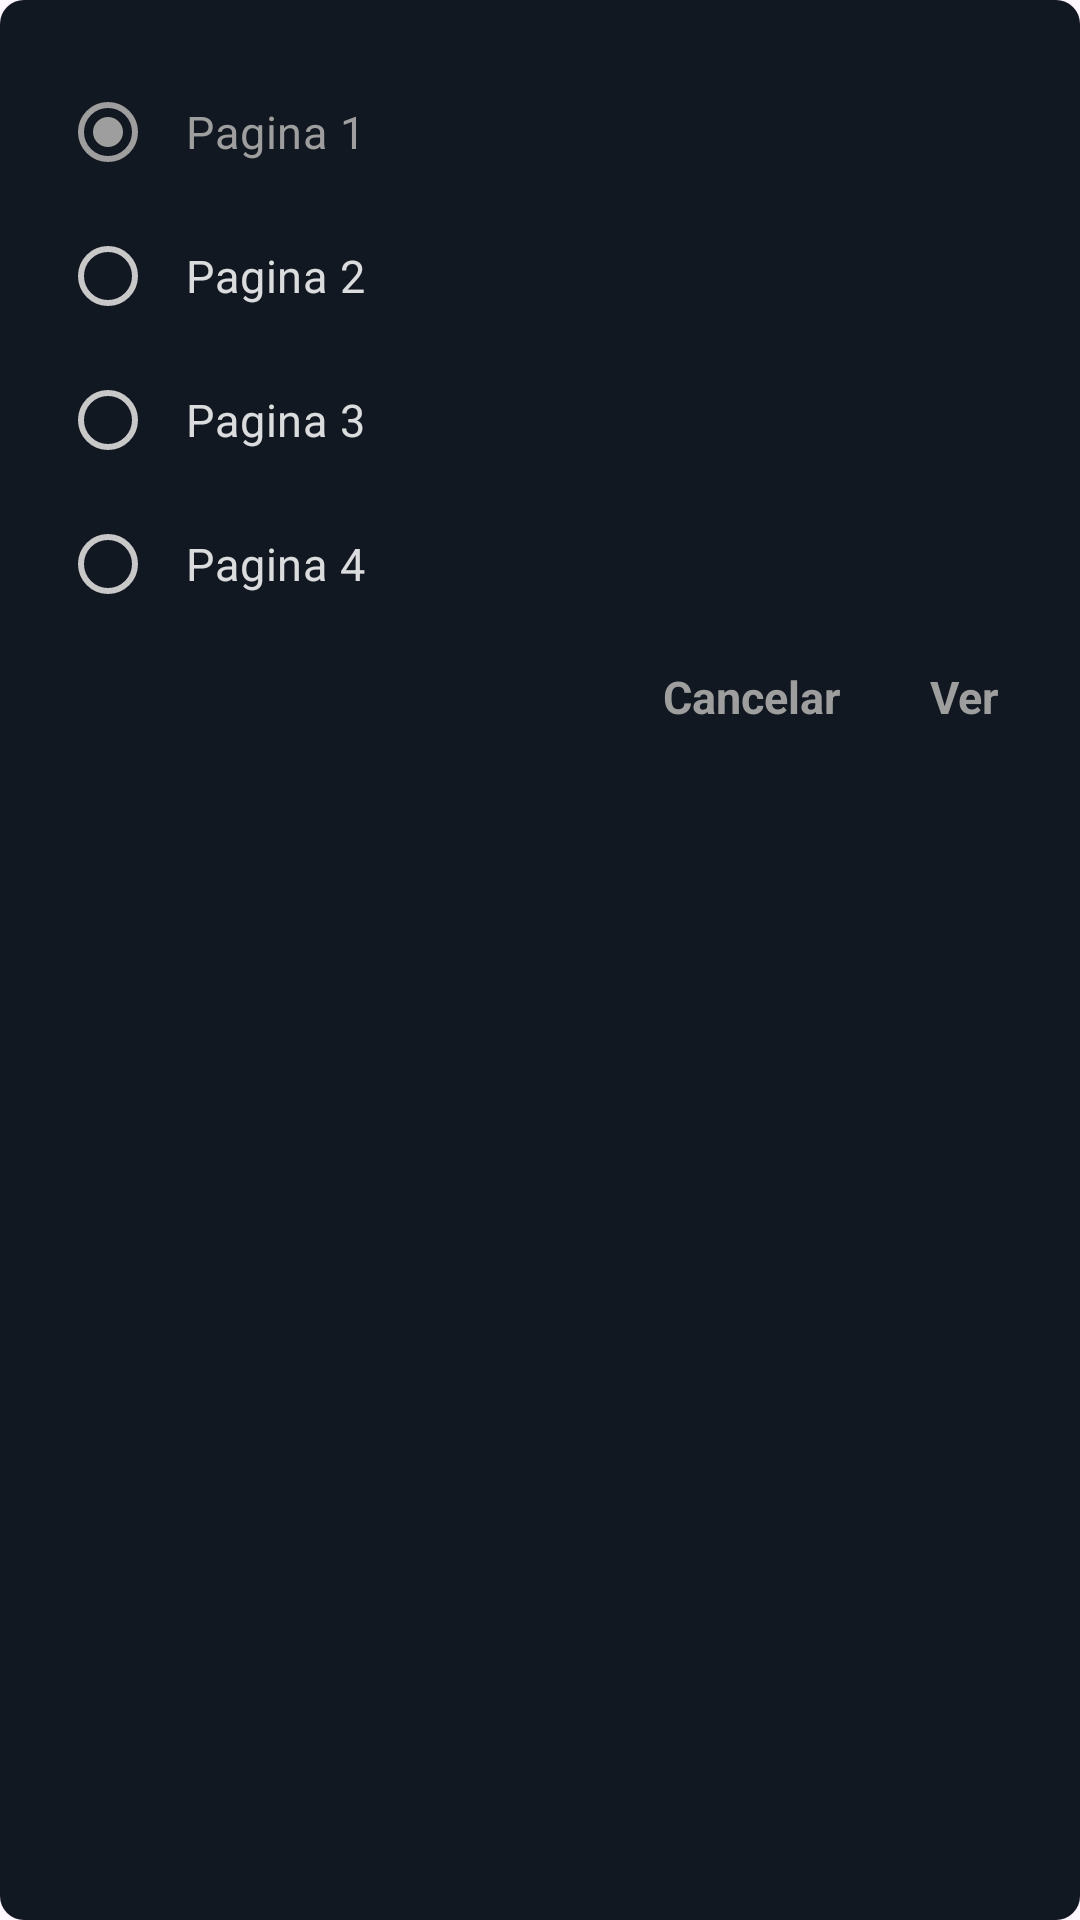

Write the Android layout XML for this screen, with the resource values it uses.
<!-- AndroidManifest.xml: application theme Theme.CloverAnime -->
<!-- res/layout/dialog_page_episodes.xml -->
<?xml version="1.0" encoding="utf-8"?>
<LinearLayout xmlns:android="http://schemas.android.com/apk/res/android"
    xmlns:app="http://schemas.android.com/apk/res-auto"
    android:layout_width="250dp"
    android:layout_height="wrap_content"
    android:background="@drawable/border_radius"
    android:orientation="vertical"
    android:padding="20dp">

    <ScrollView
        android:layout_width="match_parent"
        android:layout_height="195dp">

        <RadioGroup
            android:id="@+id/rgOptions"
            android:layout_width="match_parent"
            android:layout_height="wrap_content"
            android:orientation="vertical">

            <com.google.android.material.radiobutton.MaterialRadioButton
                android:id="@+id/rbOpcion1"
                android:layout_width="match_parent"
                android:layout_height="wrap_content"
                android:padding="10dp"
                android:textSize="15sp"
                android:text="Pagina 1"
                android:textColor="@drawable/custom_text_color"
                app:buttonTint="@drawable/custom_color_icon"
                android:checked="true">

            </com.google.android.material.radiobutton.MaterialRadioButton>

            <com.google.android.material.radiobutton.MaterialRadioButton
                android:id="@+id/rbOpcion2"
                android:layout_width="match_parent"
                android:layout_height="wrap_content"
                android:padding="10dp"
                android:textSize="15sp"
                android:text="Pagina 2"
                android:textColor="@drawable/custom_text_color"
                app:buttonTint="@drawable/custom_color_icon">

            </com.google.android.material.radiobutton.MaterialRadioButton>

            <com.google.android.material.radiobutton.MaterialRadioButton
                android:id="@+id/rbOpcion3"
                android:layout_width="match_parent"
                android:layout_height="wrap_content"
                android:padding="10dp"
                android:textSize="15sp"
                android:text="Pagina 3"
                android:textColor="@drawable/custom_text_color"
                app:buttonTint="@drawable/custom_color_icon">

            </com.google.android.material.radiobutton.MaterialRadioButton>
            <com.google.android.material.radiobutton.MaterialRadioButton
                android:id="@+id/rbOpcion4"
                android:layout_width="match_parent"
                android:layout_height="wrap_content"
                android:padding="10dp"
                android:textSize="15sp"
                android:text="Pagina 4"
                android:textColor="@drawable/custom_text_color"
                app:buttonTint="@drawable/custom_color_icon">

            </com.google.android.material.radiobutton.MaterialRadioButton>


        </RadioGroup>
    </ScrollView>

    <LinearLayout
        android:layout_width="match_parent"
        android:layout_height="wrap_content"
        android:orientation="horizontal"
        android:gravity="end">

        <TextView
            android:id="@+id/btnCancelar"
            android:layout_width="wrap_content"
            android:layout_height="wrap_content"
            android:textColor="@color/color_botoms_dialog"
            android:textStyle="bold"
            android:text="Cancelar"
            android:layout_marginEnd="16dp"
            android:padding="7dp"
            android:textSize="15sp"/>
        <TextView
            android:id="@+id/btnVer"
            android:layout_width="wrap_content"
            android:layout_height="wrap_content"
            android:textColor="@color/color_botoms_dialog"
            android:textStyle="bold"
            android:padding="7dp"
            android:textSize="15sp"
            android:text="Ver" />
    </LinearLayout>

</LinearLayout>
<!-- resources referenced by this layout -->
<resources>
  <color name="color_botoms_dialog">#9E9E9E</color>
  <!-- drawable border_radius (drawable) -->
  <?xml version="1.0" encoding="utf-8"?>
  <shape xmlns:android="http://schemas.android.com/apk/res/android">
      <solid android:color="@color/colorPrimaryVariant" />
      <corners android:radius="8dp" />
  </shape>
  <!-- drawable custom_color_icon (drawable) -->
  <?xml version="1.0" encoding="utf-8"?>
  <selector xmlns:android="http://schemas.android.com/apk/res/android">
      <item android:color="@color/color_botoms_dialog" android:state_checked="true" />
      <item android:color="@color/icon_color" android:state_checked="false" />
  </selector>
  <!-- drawable custom_text_color (drawable) -->
  <?xml version="1.0" encoding="utf-8"?>
  <selector xmlns:android="http://schemas.android.com/apk/res/android">
      <item android:color="@color/color_botoms_dialog" android:state_checked="true" />
      <item android:color="@color/text_color_principal" android:state_checked="false" />
  </selector>
  <style name="Theme.CloverAnime" parent="Base.Theme.CloverAnime" />
  <color name="colorPrimaryVariant">#121821</color>
  <color name="icon_color">#C8C8C9</color>
  <color name="text_color_principal">#D9FFFFFF</color>
  <style name="Base.Theme.CloverAnime" parent="Theme.Material3.DayNight.NoActionBar">
  
  
          
      </style>
</resources>
